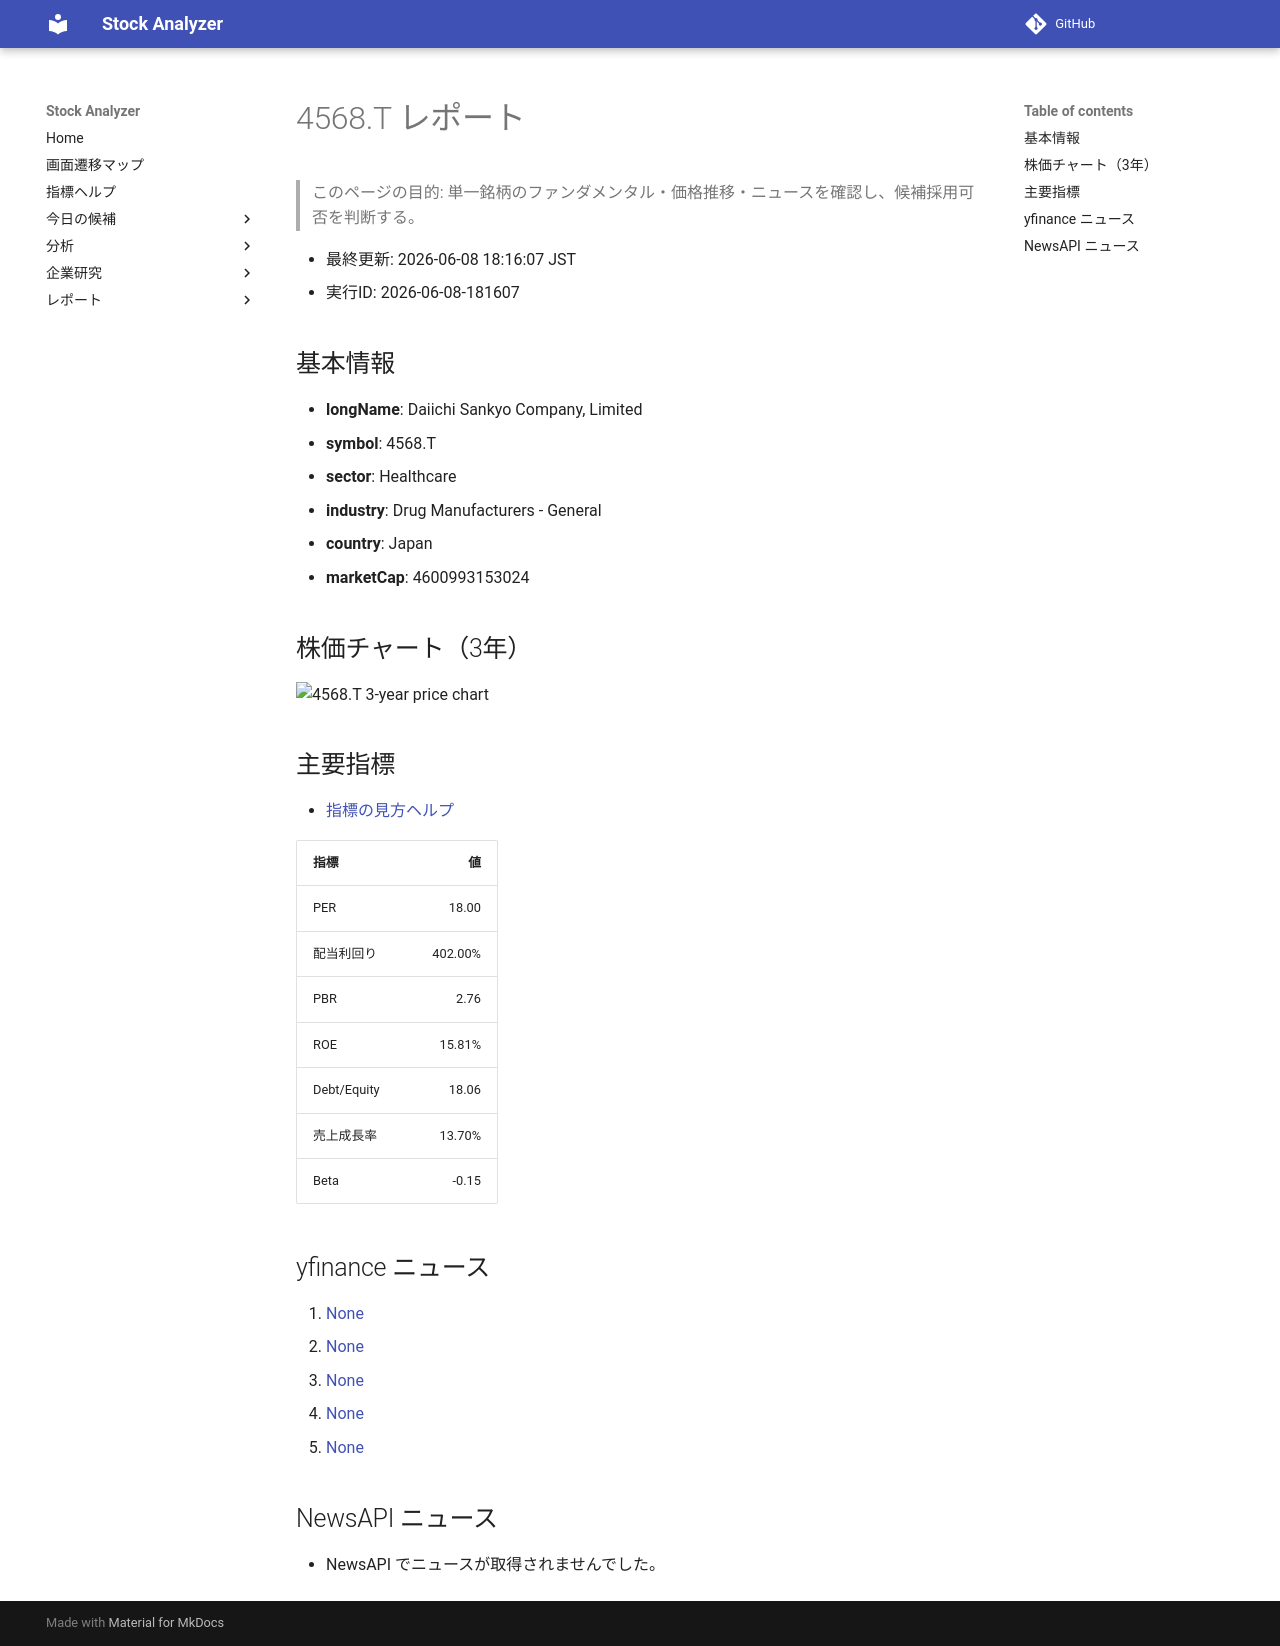

repository: Yumi-note/Making-APP · page: reports/2026-06-08/181607/4568_T/index.html · generator: mkdocs

# 4568.T レポート

> このページの目的: 単一銘柄のファンダメンタル・価格推移・ニュースを確認し、候補採用可否を判断する。

- 最終更新: 2026-06-08 18:16:07 JST
- 実行ID: 2026-06-08-181607

## 基本情報

- **longName**: Daiichi Sankyo Company, Limited
- **symbol**: 4568.T
- **sector**: Healthcare
- **industry**: Drug Manufacturers - General
- **country**: Japan
- **marketCap**: 4600993153024

## 株価チャート（3年）

![4568.T 3-year price chart](4568_T_3y.png)

## 主要指標

- [指標の見方ヘルプ](../../../../indicators.md)

| 指標 | 値 |
|---|---:|
| PER | 18.00 |
| 配当利回り | 402.00% |
| PBR | 2.76 |
| ROE | 15.81% |
| Debt/Equity | 18.06 |
| 売上成長率 | 13.70% |
| Beta | -0.15 |

## yfinance ニュース

1. [None](None)
2. [None](None)
3. [None](None)
4. [None](None)
5. [None](None)

## NewsAPI ニュース

- NewsAPI でニュースが取得されませんでした。
